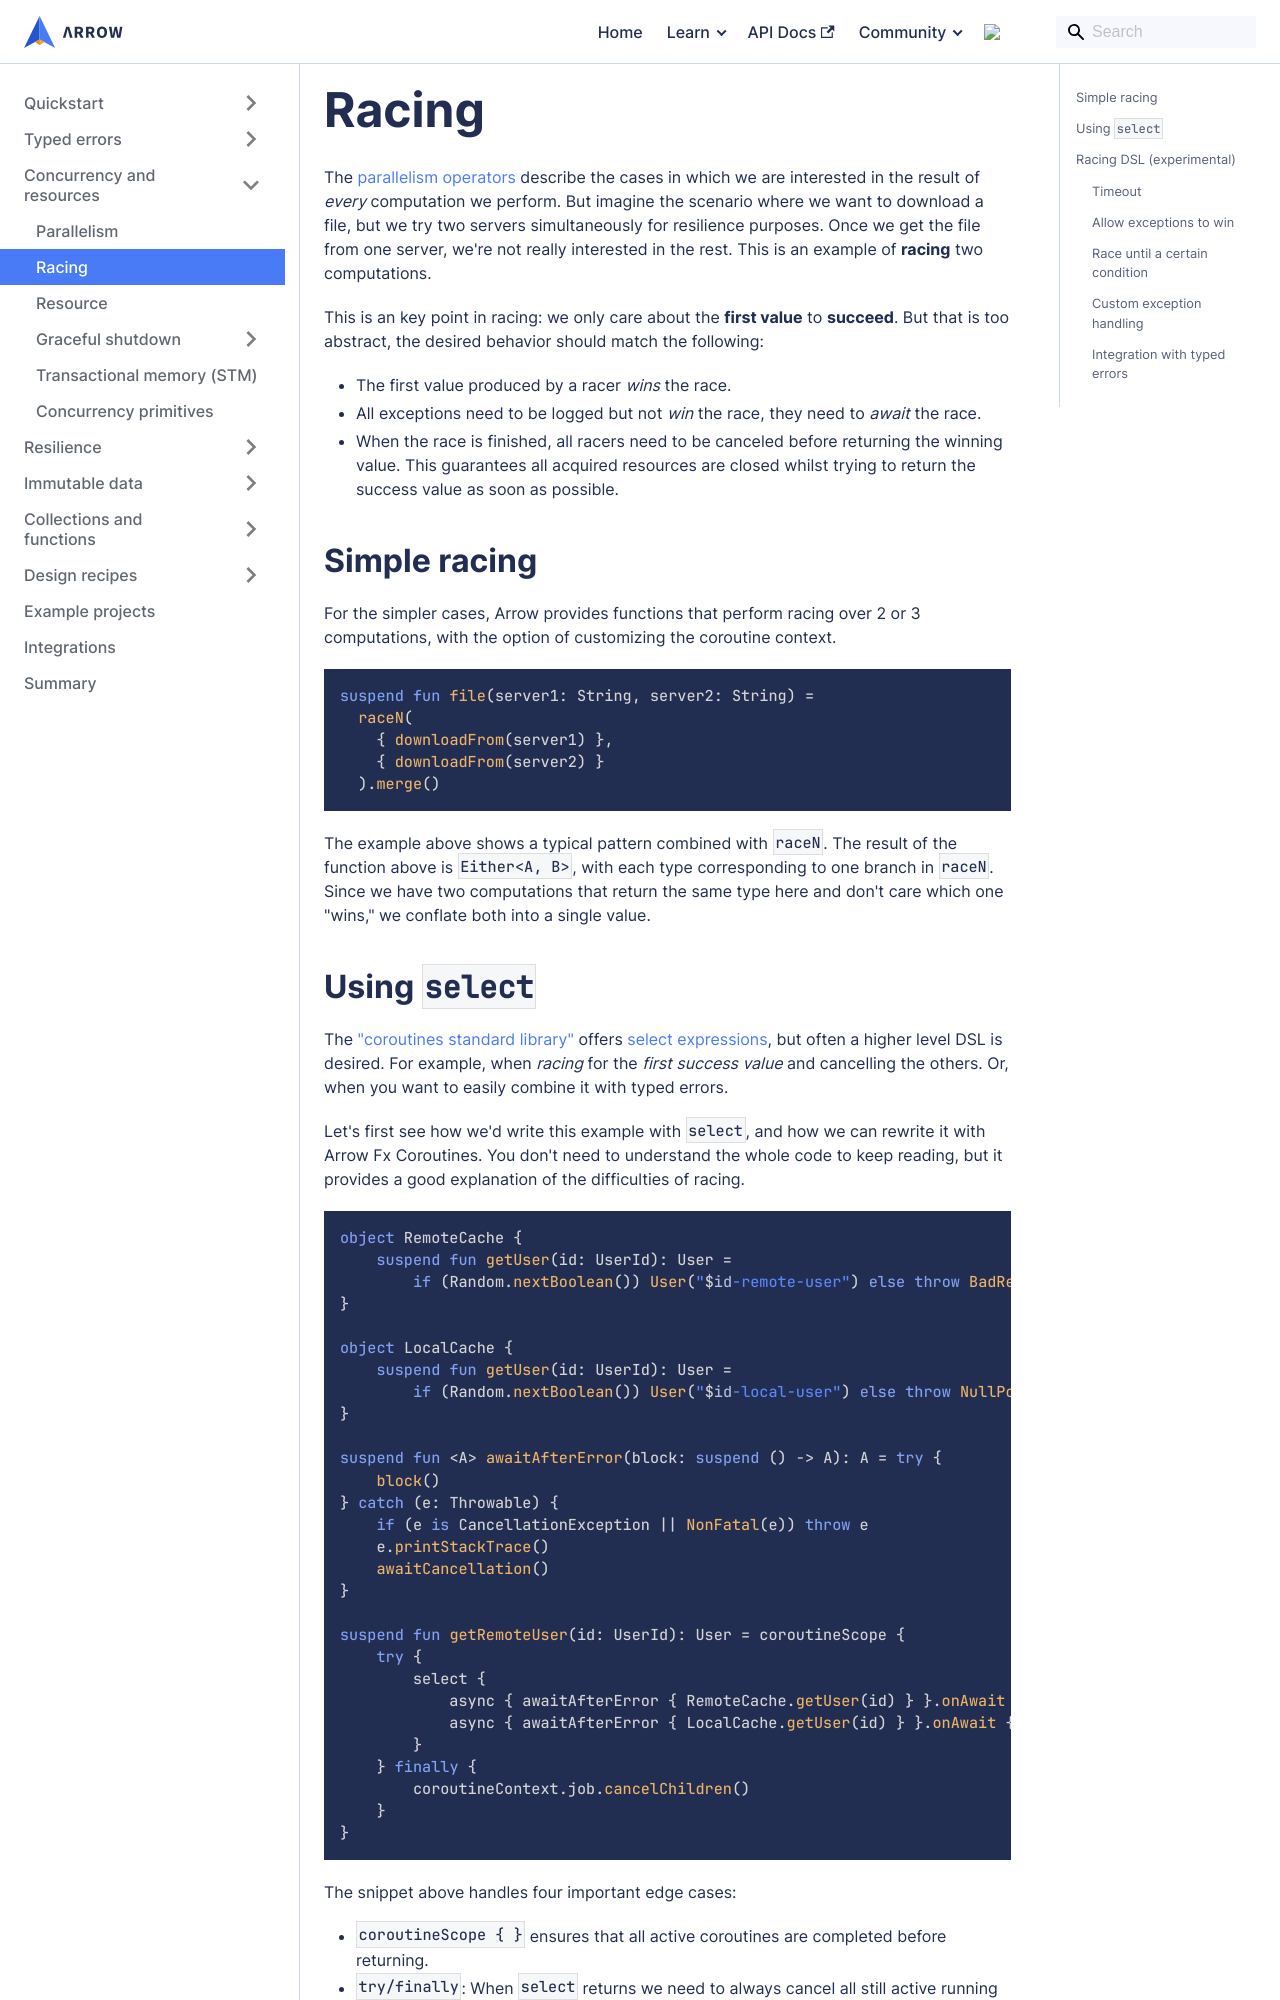

repository: arrow-kt/arrow-website · page: learn/coroutines/racing/index.html · generator: docusaurus

---
sidebar_position: 2
---

# Racing

<!--- TEST_NAME RacingTest -->

The [parallelism operators](/learn/coroutines/parallel) describe the cases in which we are interested in the result
of _every_ computation we perform. But imagine the scenario where we want to
download a file, but we try two servers simultaneously for resilience purposes. 
Once we get the file from one server, we're not really interested in the 
rest. This is an example of **racing** two computations.

This is an key point in racing: we only care about the **first value** to **succeed**.
But that is too abstract, the desired behavior should match the following:

- The first value produced by a racer _wins_ the race.
- All exceptions need to be logged but not _win_ the race, they need to _await_ the race.
- When the race is finished, all racers need to be canceled before returning the winning value. This guarantees all
  acquired resources are closed whilst trying to return the success value as soon as possible.

## Simple racing

For the simpler cases,
Arrow provides functions that perform racing over 2 or 3 computations, with the
option of customizing the coroutine context.

<!--- INCLUDE
import arrow.core.merge
import arrow.fx.coroutines.raceN
suspend fun downloadFrom(url: String): Unit = Unit
-->
```kotlin
suspend fun file(server1: String, server2: String) =
  raceN(
    { downloadFrom(server1) },
    { downloadFrom(server2) }
  ).merge()
```
<!--- KNIT example-racing-01.kt -->

The example above shows a typical pattern combined with `raceN`.
The result of the function above is `Either<A, B>`, with each type
corresponding to one branch in `raceN`. Since we have two computations that
return the same type here and don't care which one "wins," we conflate both into
a single value.
